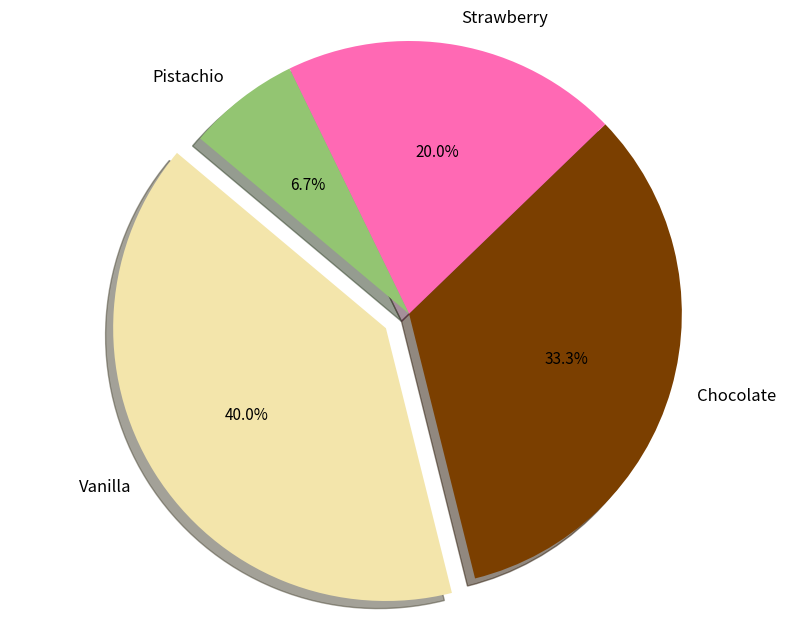

The matplotlib source for this figure:
import matplotlib.pyplot as plt
import numpy as np

flavors = ['Vanilla', 'Chocolate', 'Strawberry', 'Pistachio']
percentages = [30, 25, 15, 5]
colors = ['#f3e5ab', '#7b3f00', '#ff69b4', '#93c572']
explode = (0.1, 0, 0, 0)

fig, ax = plt.subplots(figsize=(10, 8))
wedges, texts, autotexts = ax.pie(
    percentages,
    labels=flavors,
    autopct='%1.1f%%',
    startangle=140,
    colors=colors,
    explode=explode,
    shadow=True
)

for text in texts:
    text.set_fontsize(12)
for autotext in autotexts:
    autotext.set_fontsize(11)
    autotext.set_color('black')

ax.axis('equal')
plt.show()
